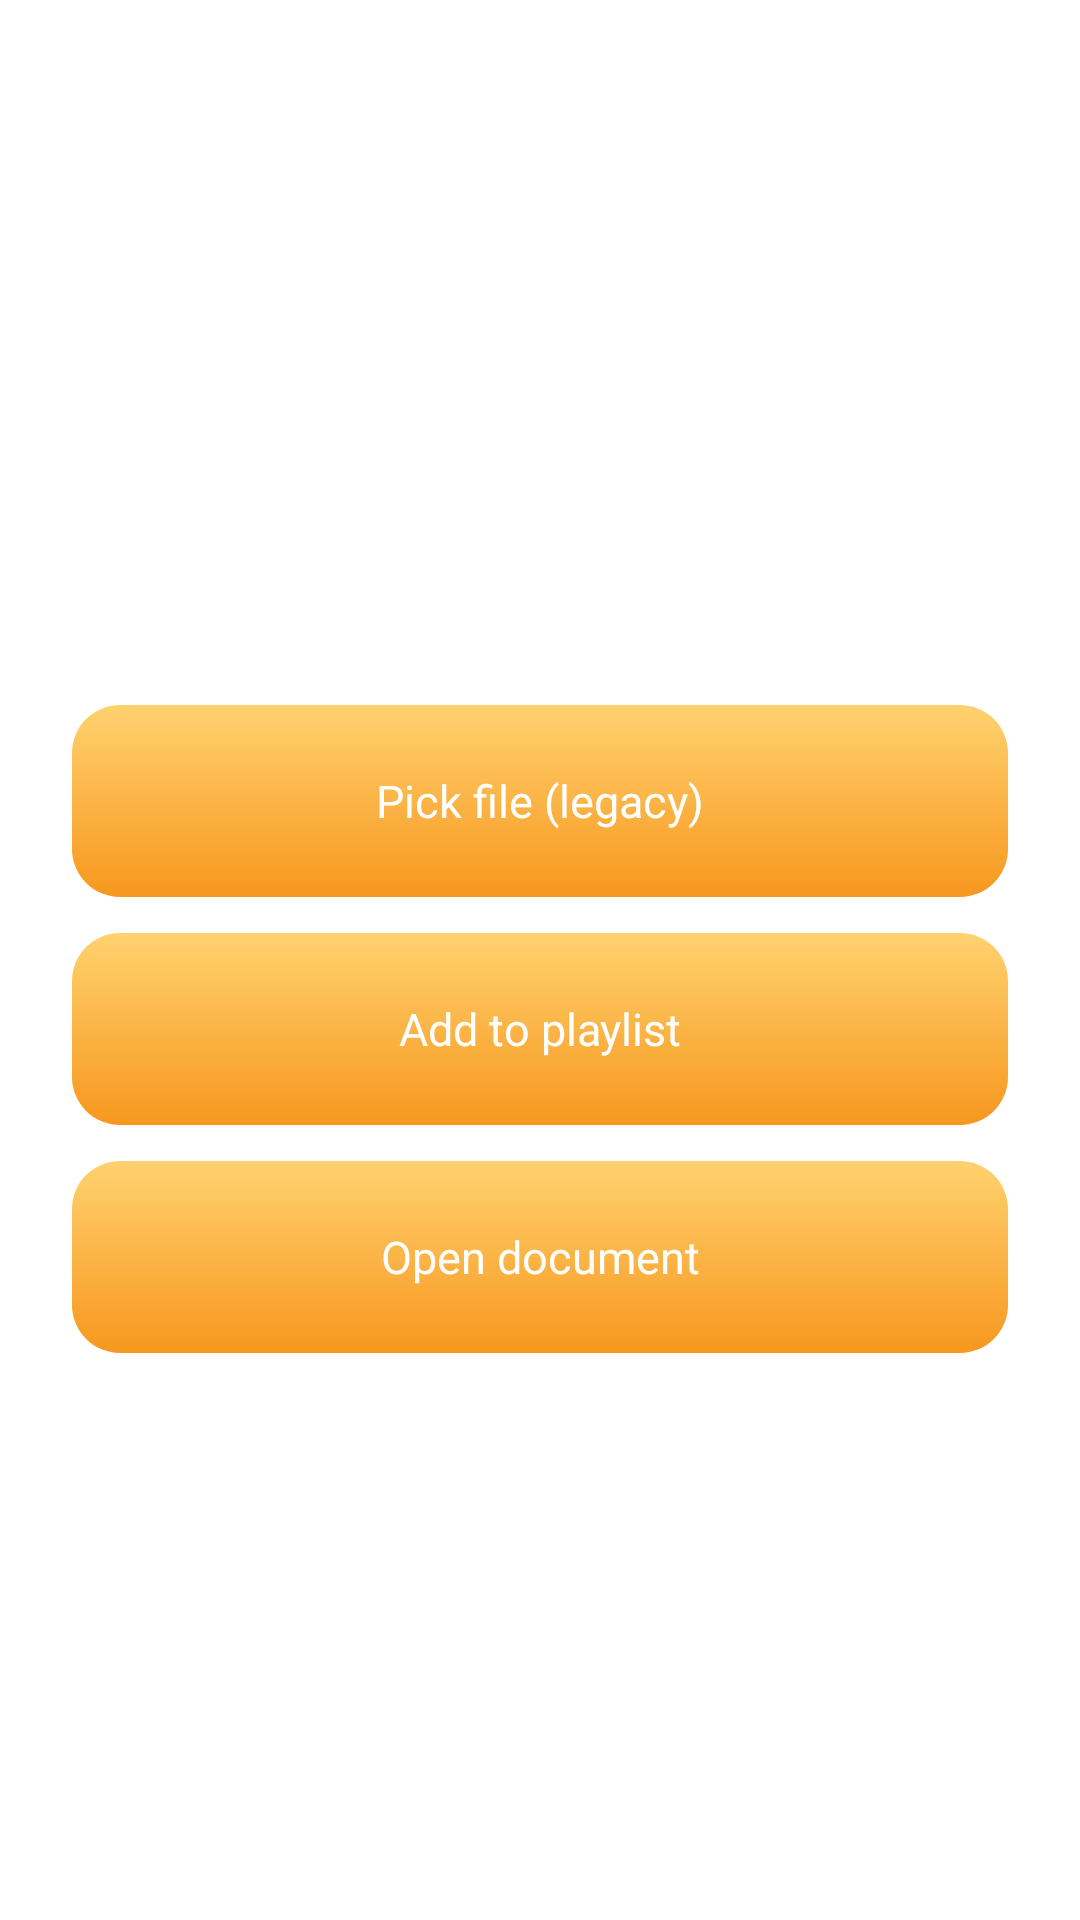

Layout XML and referenced resources for this Android screen:
<!-- AndroidManifest.xml: fallback theme Theme.MaterialComponents.DayNight.NoActionBar -->
<!-- res/layout/fragment_filepicker_choice.xml -->
<?xml version="1.0" encoding="utf-8"?>
<LinearLayout xmlns:android="http://schemas.android.com/apk/res/android"
    xmlns:tools="http://schemas.android.com/tools"
    android:layout_width="match_parent"
    android:layout_height="match_parent"
    android:orientation="vertical"
    android:padding="24dp"
    android:gravity="center"
    >

    
    <TextView
        android:id="@android:id/message"
        android:layout_width="match_parent"
        android:layout_height="wrap_content"
        android:layout_marginBottom="34dp"
        android:gravity="center"
        android:textAppearance="@style/TextAppearance.AppCompat.Medium"
        android:textStyle="bold"
        android:textColor="@android:color/white"
        tools:text="Open Media" />

    
    <Button
        android:id="@+id/fileBtn"
        style="@style/GlassButton"
        android:layout_width="match_parent"
        android:layout_height="wrap_content"
        android:layout_marginBottom="12dp"
        android:paddingVertical="14dp"
        android:elevation="8dp"
        android:drawablePadding="12dp"
        android:text="@string/action_pick_file_old"
        android:textAllCaps="false" />

    
    <Button
        android:id="@+id/urlBtn"
        style="@style/GlassButton"
        android:layout_width="match_parent"
        android:layout_height="wrap_content"
        android:layout_marginBottom="12dp"
        android:elevation="8dp"
        android:paddingVertical="14dp"
        android:drawablePadding="12dp"
        android:text="@string/action_open_url"
        android:textAllCaps="false" />

    
    <Button
        android:id="@+id/docBtn"
        style="@style/GlassButton"
        android:layout_width="match_parent"
        android:layout_height="wrap_content"
        android:paddingVertical="14dp"
        android:elevation="8dp"
        android:drawablePadding="12dp"
        android:text="@string/action_open_doc"
        android:textAllCaps="false" />

</LinearLayout>
<!-- resources referenced by this layout -->
<resources>
  <string name="action_open_doc">Open document</string>
  <string name="action_open_url">Add to playlist</string>
  <string name="action_pick_file_old">Pick file (legacy)</string>
  <style name="GlassButton" parent="Widget.Material3.Button">
  
          <item name="backgroundTint">@null</item>
          <item name="materialThemeOverlay">@null</item>
  
          
          <item name="android:background">@drawable/bg_glass_btn</item>
          <item name="android:elevation">16dp</item>
  
          
          <item name="android:minHeight">64dp</item>
          <item name="cornerRadius">20dp</item>
  
          
          <item name="android:textColor">@color/white</item>
          <item name="android:textAllCaps">false</item>
          <item name="android:textSize">15sp</item>
  
          
          <item name="iconSize">32dp</item>
          <item name="iconPadding">18dp</item>
          <item name="iconTint">@color/accent</item>
          
          <item name="rippleColor">#30FFFFFF</item>
  
          
          <item name="android:insetLeft">0dp</item>
          <item name="android:insetRight">0dp</item>
          <item name="android:insetTop">0dp</item>
          <item name="android:insetBottom">0dp</item>
  
          <item name="android:layout_marginBottom">12dp</item>
  
      </style>
  <!-- drawable bg_glass_btn (drawable) -->
  <selector xmlns:android="http://schemas.android.com/apk/res/android">
      <item android:state_focused="true">
          <shape>
              <gradient android:startColor="#FFD26F" android:endColor="#F7971E" android:angle="270"/>
              <corners android:radius="16dp"/>
              <stroke android:width="3dp" android:color="#FFFFFF"/>
          </shape>
      </item>
      <item>
          <shape>
              <gradient android:startColor="#FFD26F" android:endColor="#F7971E" android:angle="270"/>
              <corners android:radius="16dp"/>
          </shape>
      </item>
  </selector>
  <color name="white">#FFFFFFFF</color>
  <item name="accent" type="color">#D9ECFD</item>
</resources>
